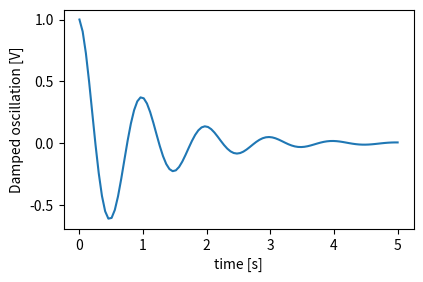
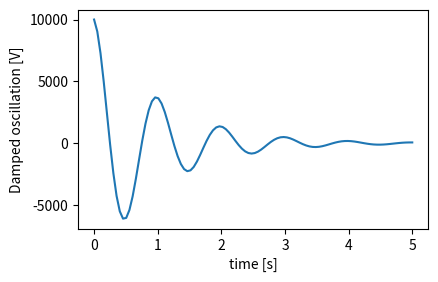
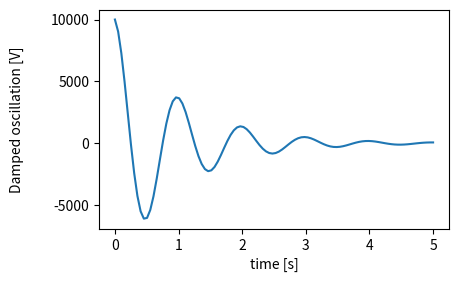
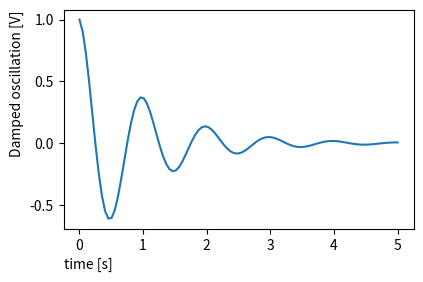
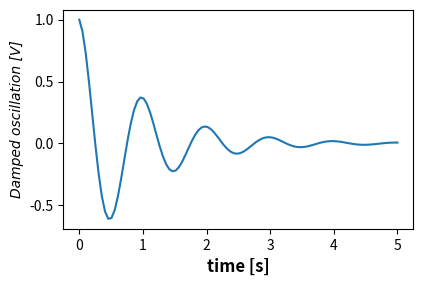
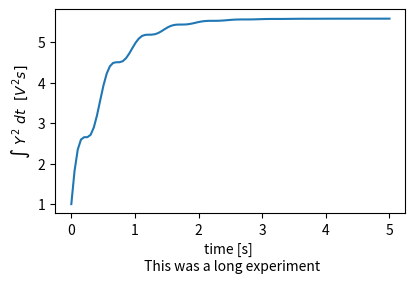

Write the Python code that produced these figures, in order.
import numpy as np
import matplotlib
import matplotlib.pyplot as plt
from matplotlib.font_manager import FontProperties

x = np.linspace(0.0, 5.0, 100)
y = np.cos(2 * np.pi * x) * np.exp(-x)

fig, ax = plt.subplots(figsize=(5, 3))
fig.subplots_adjust(bottom=0.15, left=0.2)
ax.plot(x, y)
ax.set_xlabel('time [s]')
ax.set_ylabel('Damped oscillation [V]')

plt.show()

fig, ax = plt.subplots(figsize=(5, 3))
fig.subplots_adjust(bottom=0.15, left=0.2)
ax.plot(x, y*10000)
ax.set_xlabel('time [s]')
ax.set_ylabel('Damped oscillation [V]')

plt.show()

fig, ax = plt.subplots(figsize=(5, 3))
fig.subplots_adjust(bottom=0.15, left=0.2)
ax.plot(x, y*10000)
ax.set_xlabel('time [s]')
ax.set_ylabel('Damped oscillation [V]', labelpad=19)

plt.show()

fig, ax = plt.subplots(figsize=(5, 3))
fig.subplots_adjust(bottom=0.15, left=0.2)
ax.plot(x, y)
ax.set_xlabel('time [s]', position=(0., 1e6),
                      horizontalalignment='left')
ax.set_ylabel('Damped oscillation [V]', position=(1e6,1),
                      horizontalalignment='right')

plt.show()

font = FontProperties()
font.set_family('serif')
font.set_name('Times New Roman')
font.set_style('italic')

fig, ax = plt.subplots(figsize=(5, 3))
fig.subplots_adjust(bottom=0.15, left=0.2)
ax.plot(x, y)
ax.set_xlabel('time [s]', fontsize='large', fontweight='bold')
ax.set_ylabel('Damped oscillation [V]', fontproperties=font)

plt.show()

fig, ax = plt.subplots(figsize=(5, 3))
fig.subplots_adjust(bottom=0.2, left=0.2)
ax.plot(x, np.cumsum(y**2))
ax.set_xlabel('time [s] \n This was a long experiment')
ax.set_ylabel(r'$\int\ Y^2\ dt\ \ [V^2 s]$')
plt.show()
